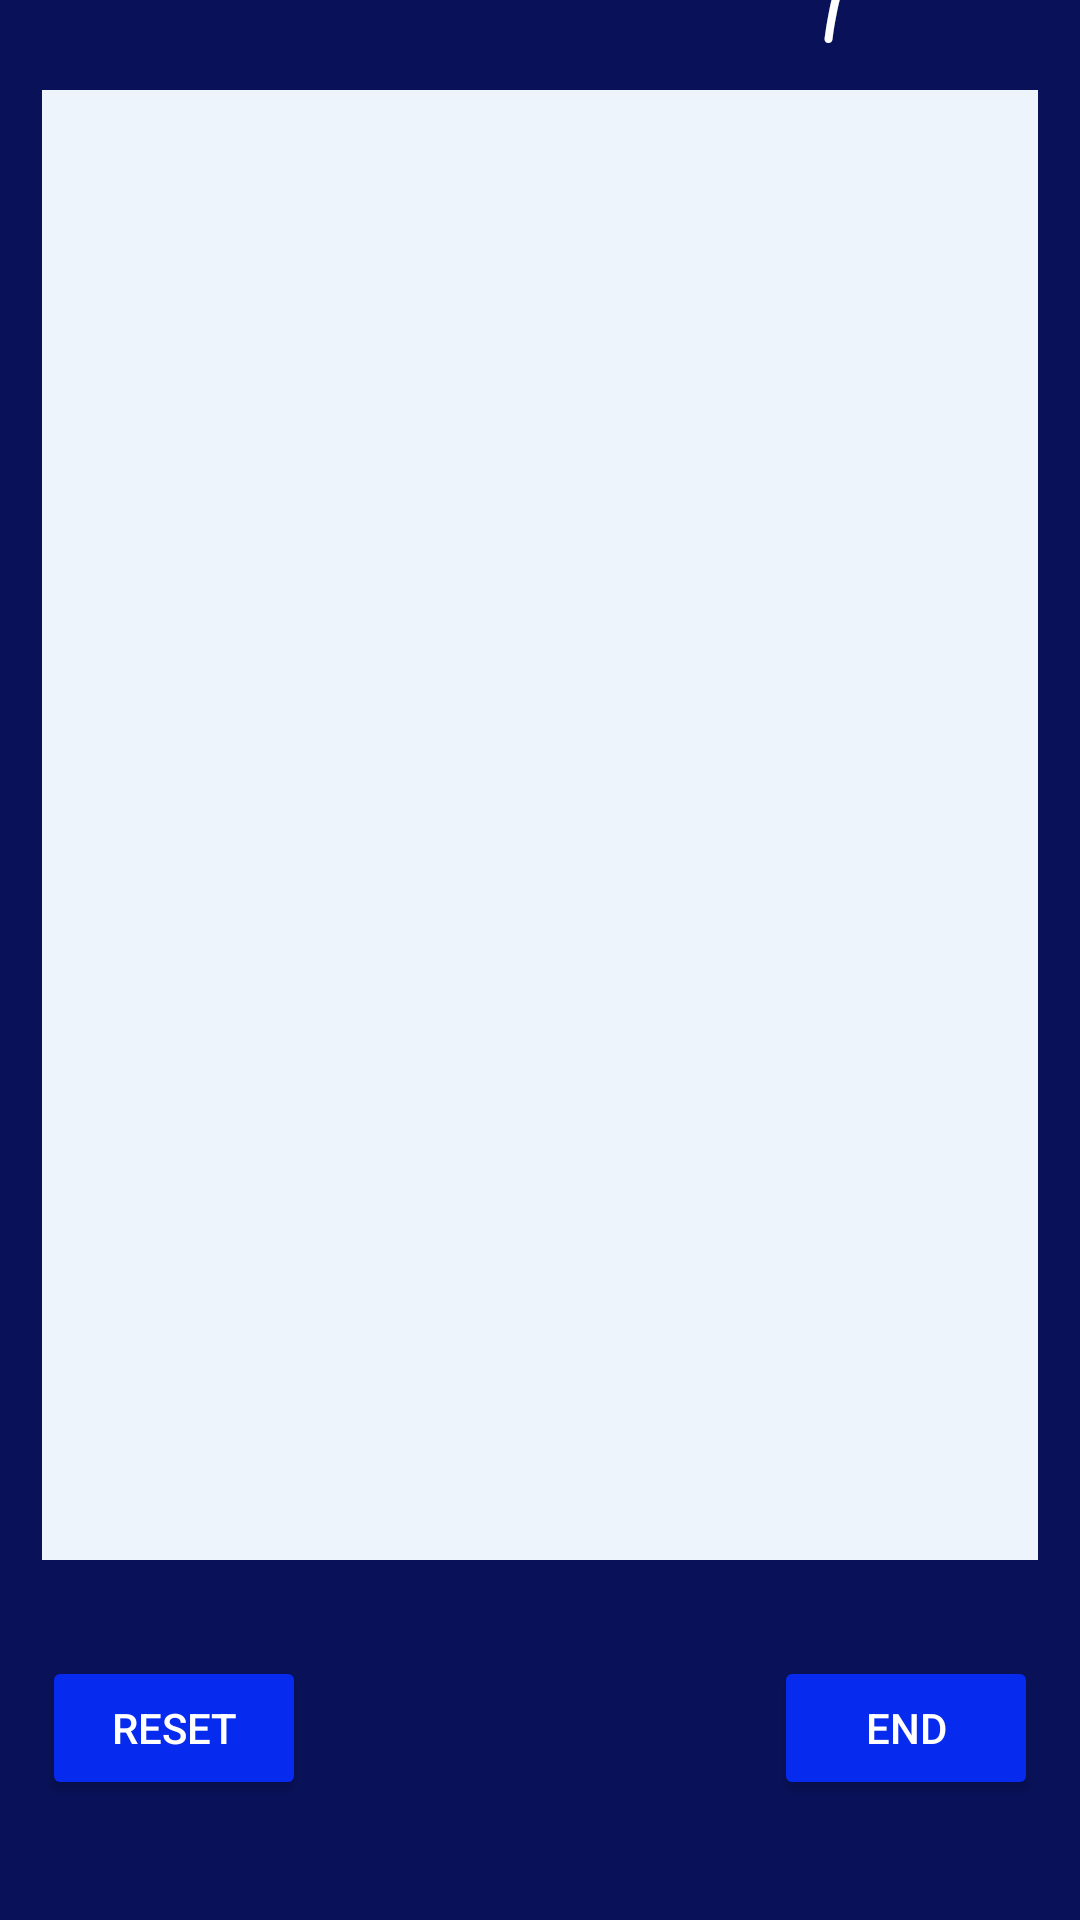

The Android layout XML behind this screen, and the referenced resources:
<!-- AndroidManifest.xml: application theme Theme.StockMate -->
<!-- res/layout/activity_summary.xml -->
<?xml version="1.0" encoding="utf-8"?>
<androidx.constraintlayout.widget.ConstraintLayout xmlns:android="http://schemas.android.com/apk/res/android"
    xmlns:app="http://schemas.android.com/apk/res-auto"
    xmlns:tools="http://schemas.android.com/tools"
    android:id="@+id/main"
    android:layout_width="match_parent"
    android:layout_height="match_parent"
    android:background="#091158"
    android:visibility="visible">

    <TextView
        android:id="@+id/tvSummary"
        android:layout_width="wrap_content"
        android:layout_height="73dp"
        android:layout_marginBottom="16dp"
        android:fontFamily="casual"
        android:text="Summary"
        android:textColor="#FFFFFF"
        android:textSize="48sp"
        app:layout_constraintBottom_toTopOf="@+id/recyclerView"
        app:layout_constraintEnd_toEndOf="parent"
        app:layout_constraintStart_toStartOf="parent" />

    <androidx.recyclerview.widget.RecyclerView
        android:id="@+id/recyclerView"
        android:layout_width="332dp"
        android:layout_height="490dp"
        android:layout_marginBottom="120dp"
        android:background="#EDF4FB"
        app:layout_constraintBottom_toBottomOf="parent"
        app:layout_constraintEnd_toEndOf="parent"
        app:layout_constraintStart_toStartOf="parent" />

    <Button
        android:id="@+id/resetButton"
        android:layout_width="wrap_content"
        android:layout_height="wrap_content"
        android:layout_marginTop="32dp"
        android:width="80dp"
        android:backgroundTint="#072AEF"
        android:text="Reset"
        android:textColor="#FFFFFF"
        app:layout_constraintStart_toStartOf="@+id/recyclerView"
        app:layout_constraintTop_toBottomOf="@+id/recyclerView" />

    <Button
        android:id="@+id/nextButton"
        android:layout_width="wrap_content"
        android:layout_height="wrap_content"
        android:width="80dp"
        android:backgroundTint="#072AEF"
        android:text="End"
        android:textColor="#FFFFFF"

        app:layout_constraintBottom_toBottomOf="@+id/resetButton"
        app:layout_constraintEnd_toEndOf="@+id/recyclerView" />

    <ImageView
        android:id="@+id/imageView2"
        android:layout_width="339dp"
        android:layout_height="201dp"
        android:layout_marginBottom="-64dp"
        app:layout_constraintBottom_toTopOf="@+id/tvSummary"
        app:layout_constraintEnd_toEndOf="parent"
        app:layout_constraintStart_toStartOf="parent"
        app:srcCompat="@drawable/stockmate_logo_500x500_transp" />

</androidx.constraintlayout.widget.ConstraintLayout>
<!-- resources referenced by this layout -->
<resources>
  <!-- drawable stockmate_logo_500x500_transp: png bitmap (drawable, 92574 bytes) -->
  <style name="Theme.StockMate" parent="Base.Theme.StockMate" />
  <style name="Base.Theme.StockMate" parent="Theme.Material3.DayNight.NoActionBar">
          
          
      </style>
</resources>
